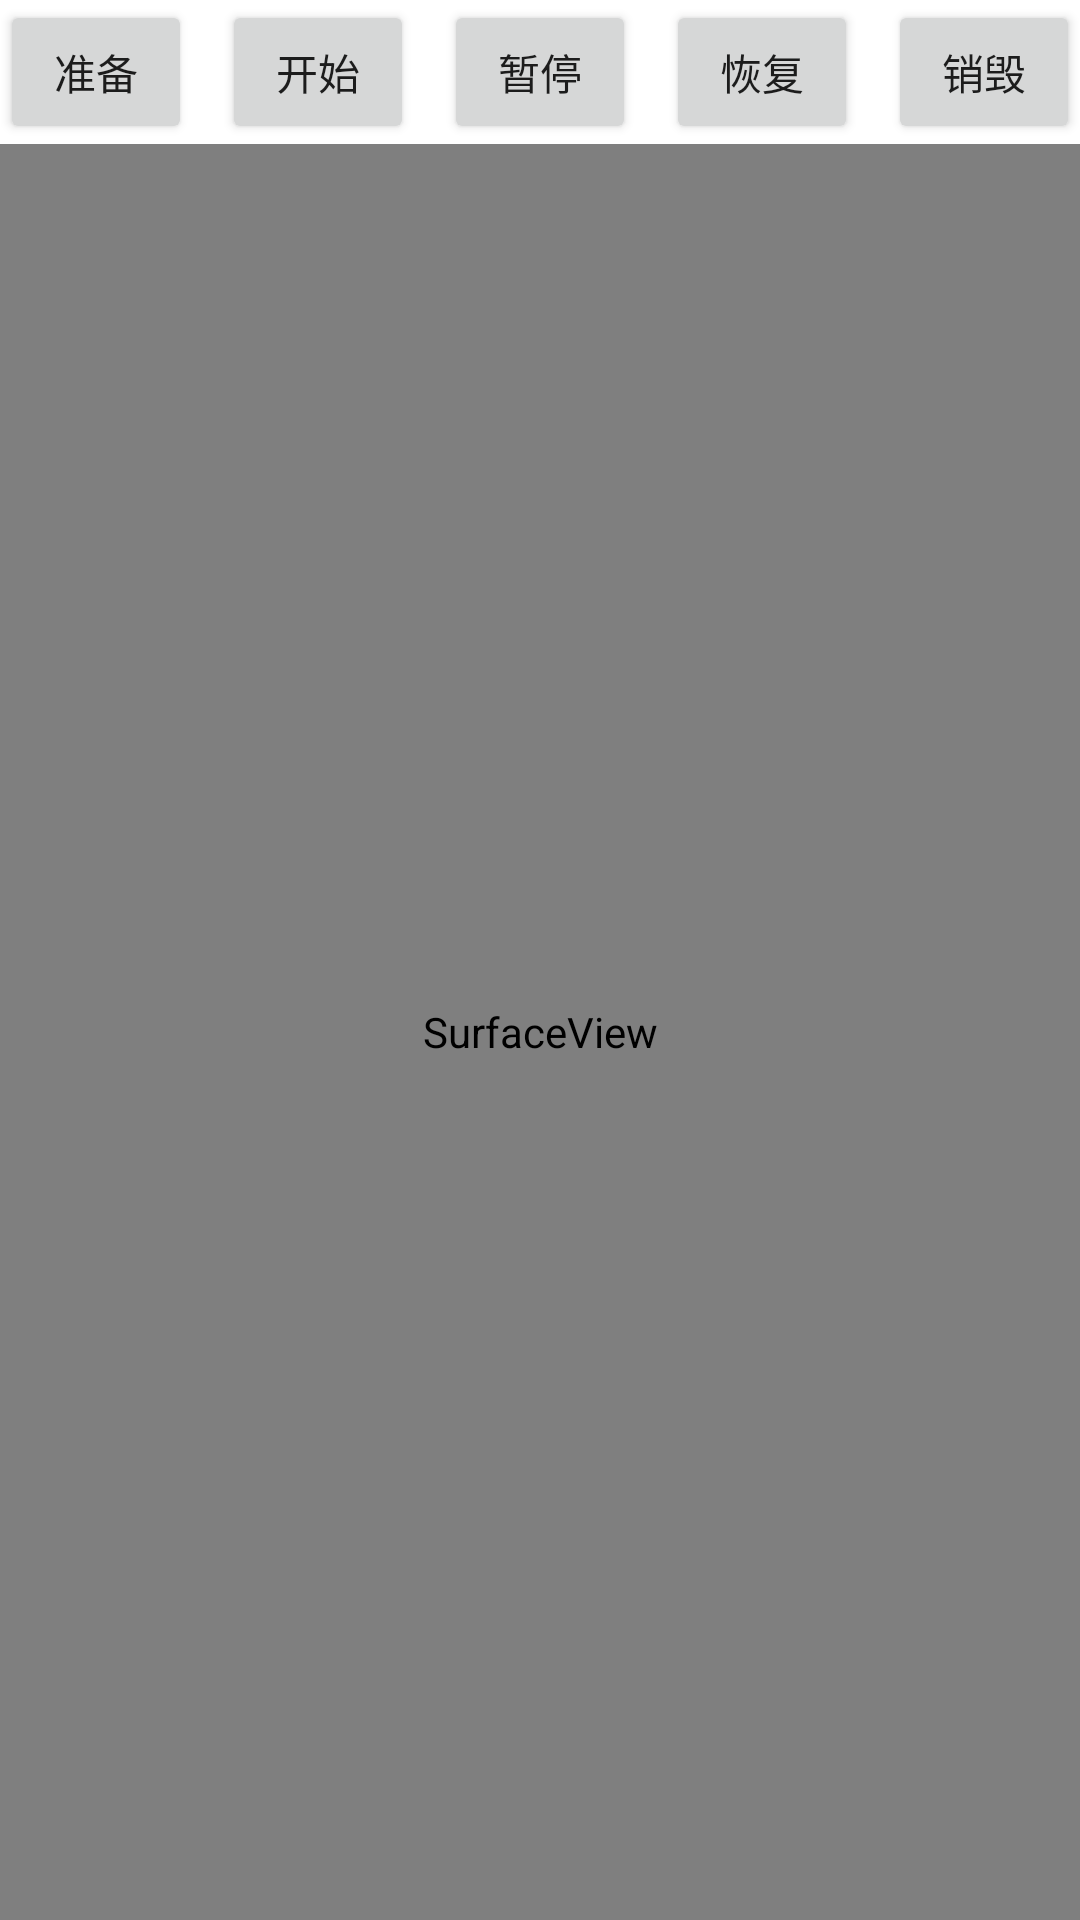

Write the Android layout XML for this screen, with the resource values it uses.
<!-- AndroidManifest.xml: application theme Theme.AndFFme -->
<!-- res/layout/activity_rtsp_media_pull.xml -->
<?xml version="1.0" encoding="utf-8"?>
<LinearLayout xmlns:android="http://schemas.android.com/apk/res/android"
    android:layout_width="match_parent"
    android:layout_height="match_parent"
    android:orientation="vertical">

    <LinearLayout
        android:layout_width="wrap_content"
        android:layout_height="wrap_content"
        android:orientation="horizontal">

        <Button
            android:id="@+id/btnPull"
            android:layout_width="0dp"
            android:layout_height="wrap_content"
            android:layout_weight="1"
            android:text="准备" />

        <Button
            android:id="@+id/btnStart"
            android:layout_width="0dp"
            android:layout_height="wrap_content"
            android:layout_marginStart="10dp"
            android:layout_weight="1"
            android:text="开始" />

        <Button
            android:id="@+id/btnPause"
            android:layout_width="0dp"
            android:layout_height="wrap_content"
            android:layout_marginStart="10dp"
            android:layout_weight="1"
            android:text="暂停" />

        <Button
            android:id="@+id/btnRestart"
            android:layout_width="0dp"
            android:layout_height="wrap_content"
            android:layout_marginStart="10dp"
            android:layout_weight="1"
            android:text="恢复" />


        <Button
            android:id="@+id/btnRelease"
            android:layout_width="0dp"
            android:layout_height="wrap_content"
            android:layout_marginStart="10dp"
            android:layout_weight="1"
            android:text="销毁" />
    </LinearLayout>

    <SurfaceView
        android:id="@+id/surfaceView"
        android:layout_width="match_parent"
        android:layout_height="match_parent" />

</LinearLayout>
<!-- resources referenced by this layout -->
<resources>
  <style name="Theme.AndFFme" parent="Theme.MaterialComponents.Light.NoActionBar">
          
          <item name="colorPrimary">@color/purple_500</item>
          <item name="colorPrimaryVariant">@color/purple_700</item>
          <item name="colorOnPrimary">@color/white</item>
          
          <item name="colorSecondary">@color/teal_200</item>
          <item name="colorSecondaryVariant">@color/teal_700</item>
          <item name="colorOnSecondary">@color/black</item>
          
          <item name="android:statusBarColor">?attr/colorPrimaryVariant</item>
          
      </style>
  <!-- not gathered from this repository: default colours our renderer supplied (Android Studio template values) -->
  <color name="purple_500">#FF6200EE</color>
  <color name="purple_700">#FF3700B3</color>
  <color name="teal_200">#FF03DAC5</color>
  <color name="teal_700">#FF018786</color>
  <color name="black">#FF000000</color>
  <color name="white">#FFFFFFFF</color>
</resources>
